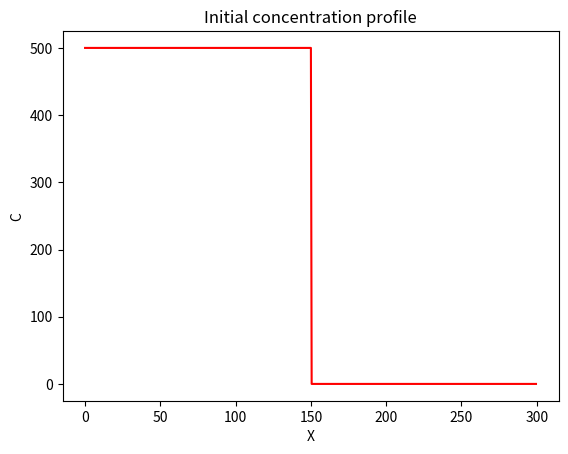
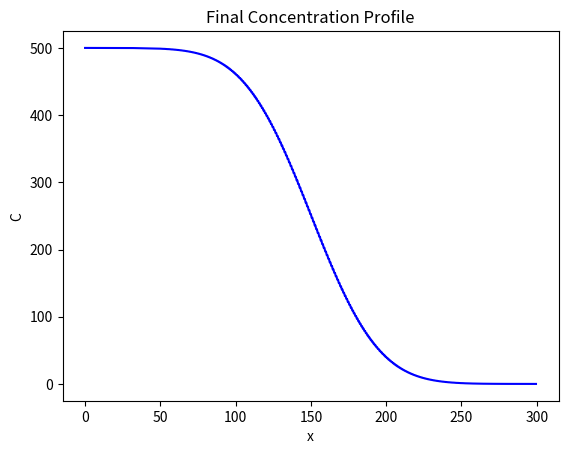

Python code for these plots, in order:
import numpy as np
import matplotlib.pyplot as plt


def calculate_time_step(grid_spacing, diffusivity):
    return 0.5 * grid_spacing**2 / diffusivity
    

D = 100 
Lx = 300

dx=0.5
x= np.arange(start=0,stop=Lx,step=dx)
nx=len(x)

C = np.zeros_like(x)
C_left = 500
C_right= 0 
C[x<= Lx//2] = C_left
C[x > Lx//2] = C_right

plt.figure()
plt.plot(x,C,"r")
plt.xlabel("X")
plt.ylabel("C")
plt.title("Initial concentration profile")

time = 0
nt = 5000
dt =  calculate_time_step(dx, D)

for t in range(0, nt):
    C+= D * dt / dx**2 * (np.roll(C, -1) - 2*C + np.roll(C,1))
    C[0] = C_left
    C[-1] = C_right
                      
plt.figure()
plt.plot(x,C,"b")
plt.xlabel("x")
plt.ylabel("C")
plt.title("Final Concentration Profile")
